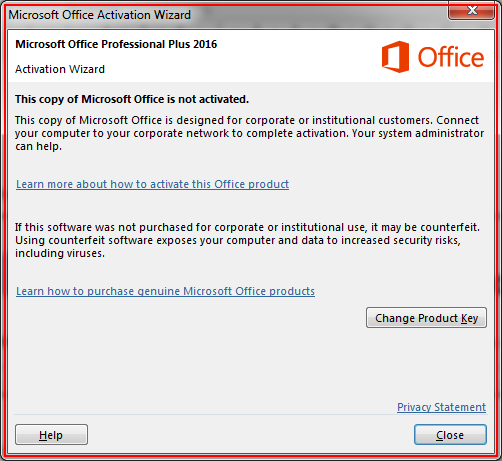
Task: This process is about learning the RPA using UiPath from scratch.
Workflow: DOC_To_TXT_Converter

Step 1: find the element in window 'Microsoft Office Activation Wizard' (winword.exe)

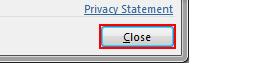
Step 2 [then]: click on the push button 'Close' in window 'Microsoft Office Activation Wizard' (winword.exe)

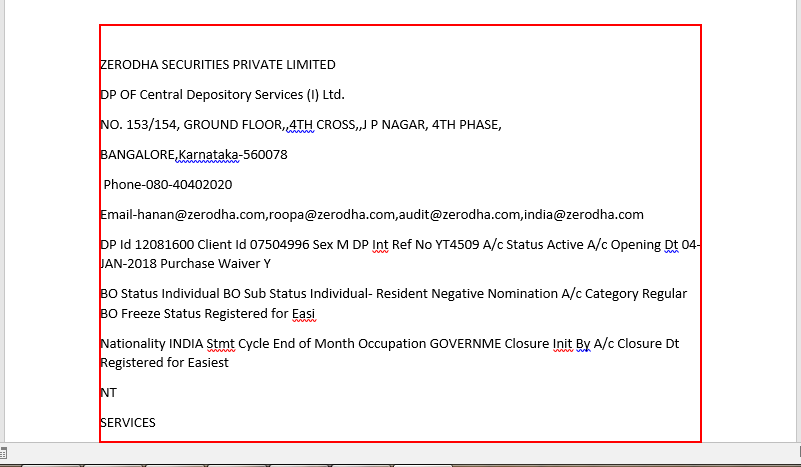
Step 3: Close Application 'edit  Page 1 content' on the edit 'Page 1 content' in window 'Zerodha DP Info - Word (Product Activation Failed)' (winword.exe)